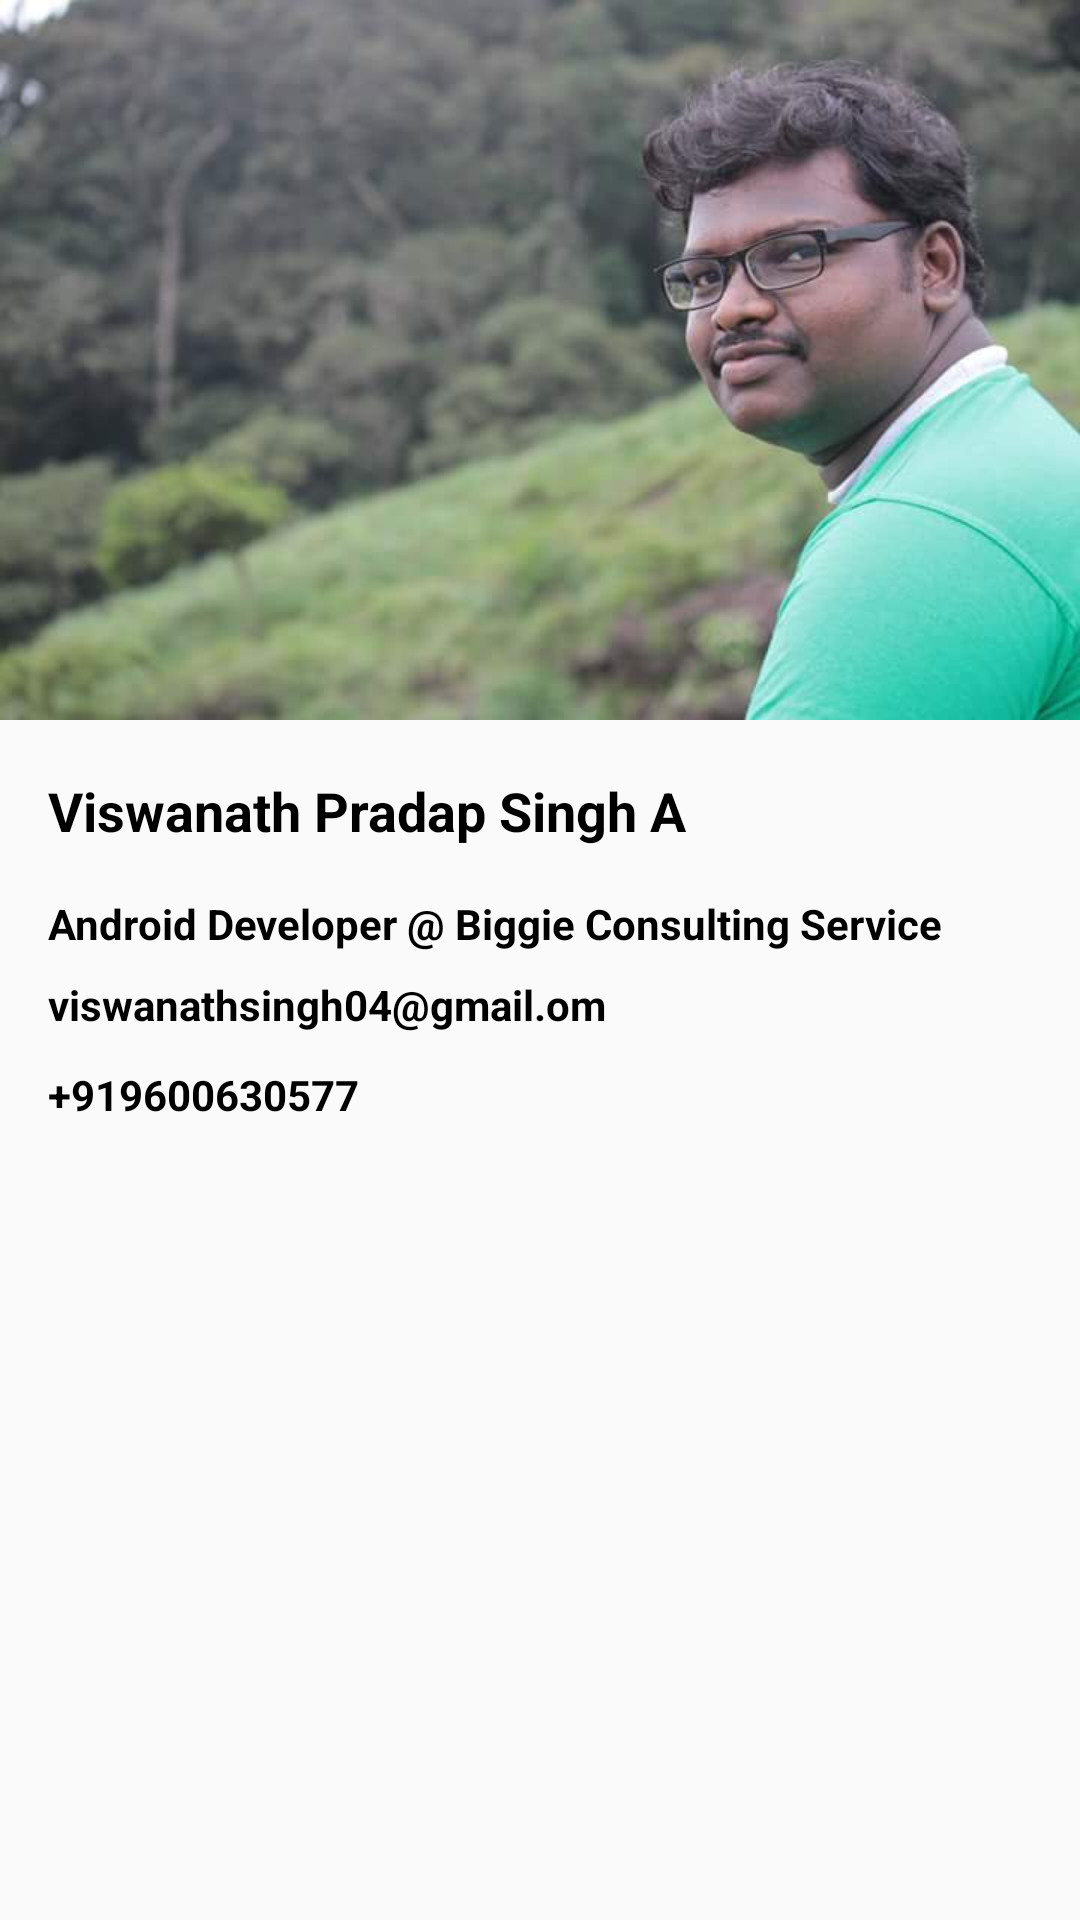

This screen was rendered from an Android layout file. Write that file and the resources it references.
<!-- AndroidManifest.xml: application theme AppTheme -->
<!-- res/layout/activity_aboutus.xml -->
<?xml version="1.0" encoding="utf-8"?>
<android.support.constraint.ConstraintLayout xmlns:android="http://schemas.android.com/apk/res/android"
    xmlns:app="http://schemas.android.com/apk/res-auto"
    xmlns:tools="http://schemas.android.com/tools"
    android:layout_width="match_parent"
    android:layout_height="match_parent"
    tools:context="bgi.com.bgi.Aboutus">

    <ImageView
        android:id="@+id/imageView3"
        android:layout_width="match_parent"
        android:layout_height="wrap_content"
        android:adjustViewBounds="true"
        app:layout_constraintLeft_toLeftOf="parent"
        app:layout_constraintRight_toRightOf="parent"
        app:layout_constraintTop_toTopOf="parent"
        app:srcCompat="@drawable/me" />

    <TextView
        android:id="@+id/name"
        android:layout_width="wrap_content"
        android:layout_height="wrap_content"
        android:layout_marginLeft="16dp"
        android:layout_marginTop="18dp"
        android:text="@string/myname"
        android:textColor="#000"
        android:textSize="18dp"
        android:textStyle="bold"
        app:layout_constraintLeft_toLeftOf="parent"
        app:layout_constraintTop_toBottomOf="@+id/imageView3" />

    <TextView
        android:id="@+id/works"
        android:layout_width="wrap_content"
        android:layout_height="wrap_content"
        android:layout_marginLeft="16dp"
        android:layout_marginTop="16dp"
        android:text="Android Developer @ Biggie Consulting Service"
        android:textColor="#000"
        android:textStyle="bold"
        app:layout_constraintLeft_toLeftOf="parent"
        app:layout_constraintTop_toBottomOf="@+id/name" />

    <TextView
        android:id="@+id/mail_id"
        android:layout_width="wrap_content"
        android:layout_height="wrap_content"
        android:layout_marginLeft="16dp"
        android:layout_marginTop="8dp"
        android:text="@string/mailid"
        android:textColor="#000"
        android:textStyle="bold"
        app:layout_constraintLeft_toLeftOf="parent"
        app:layout_constraintTop_toBottomOf="@+id/works" />

    <TextView
        android:id="@+id/contact"
        android:layout_width="wrap_content"
        android:layout_height="wrap_content"
        android:layout_marginLeft="16dp"
        android:layout_marginTop="11dp"
        android:text="@string/contact"
        android:textColor="#000"
        android:textStyle="bold"
        app:layout_constraintLeft_toLeftOf="parent"
        app:layout_constraintTop_toBottomOf="@+id/mail_id" />
</android.support.constraint.ConstraintLayout>
<!-- resources referenced by this layout -->
<resources>
  <!-- drawable me: jpg bitmap (drawable, 41576 bytes) -->
  <string name="contact">+919600630577</string>
  <string name="mailid">viswanathsingh04@gmail.om</string>
  <string name="myname">Viswanath Pradap Singh A</string>
  <style name="AppTheme" parent="Theme.AppCompat.Light.DarkActionBar">
          
          <item name="colorPrimary">@color/colorPrimary</item>
          <item name="colorPrimaryDark">@color/colorPrimaryDark</item>
          <item name="colorAccent">@color/colorAccent</item>
      </style>
  <color name="colorPrimary">#3F51B5</color>
  <color name="colorPrimaryDark">#303F9F</color>
  <color name="colorAccent">#FF4081</color>
</resources>
